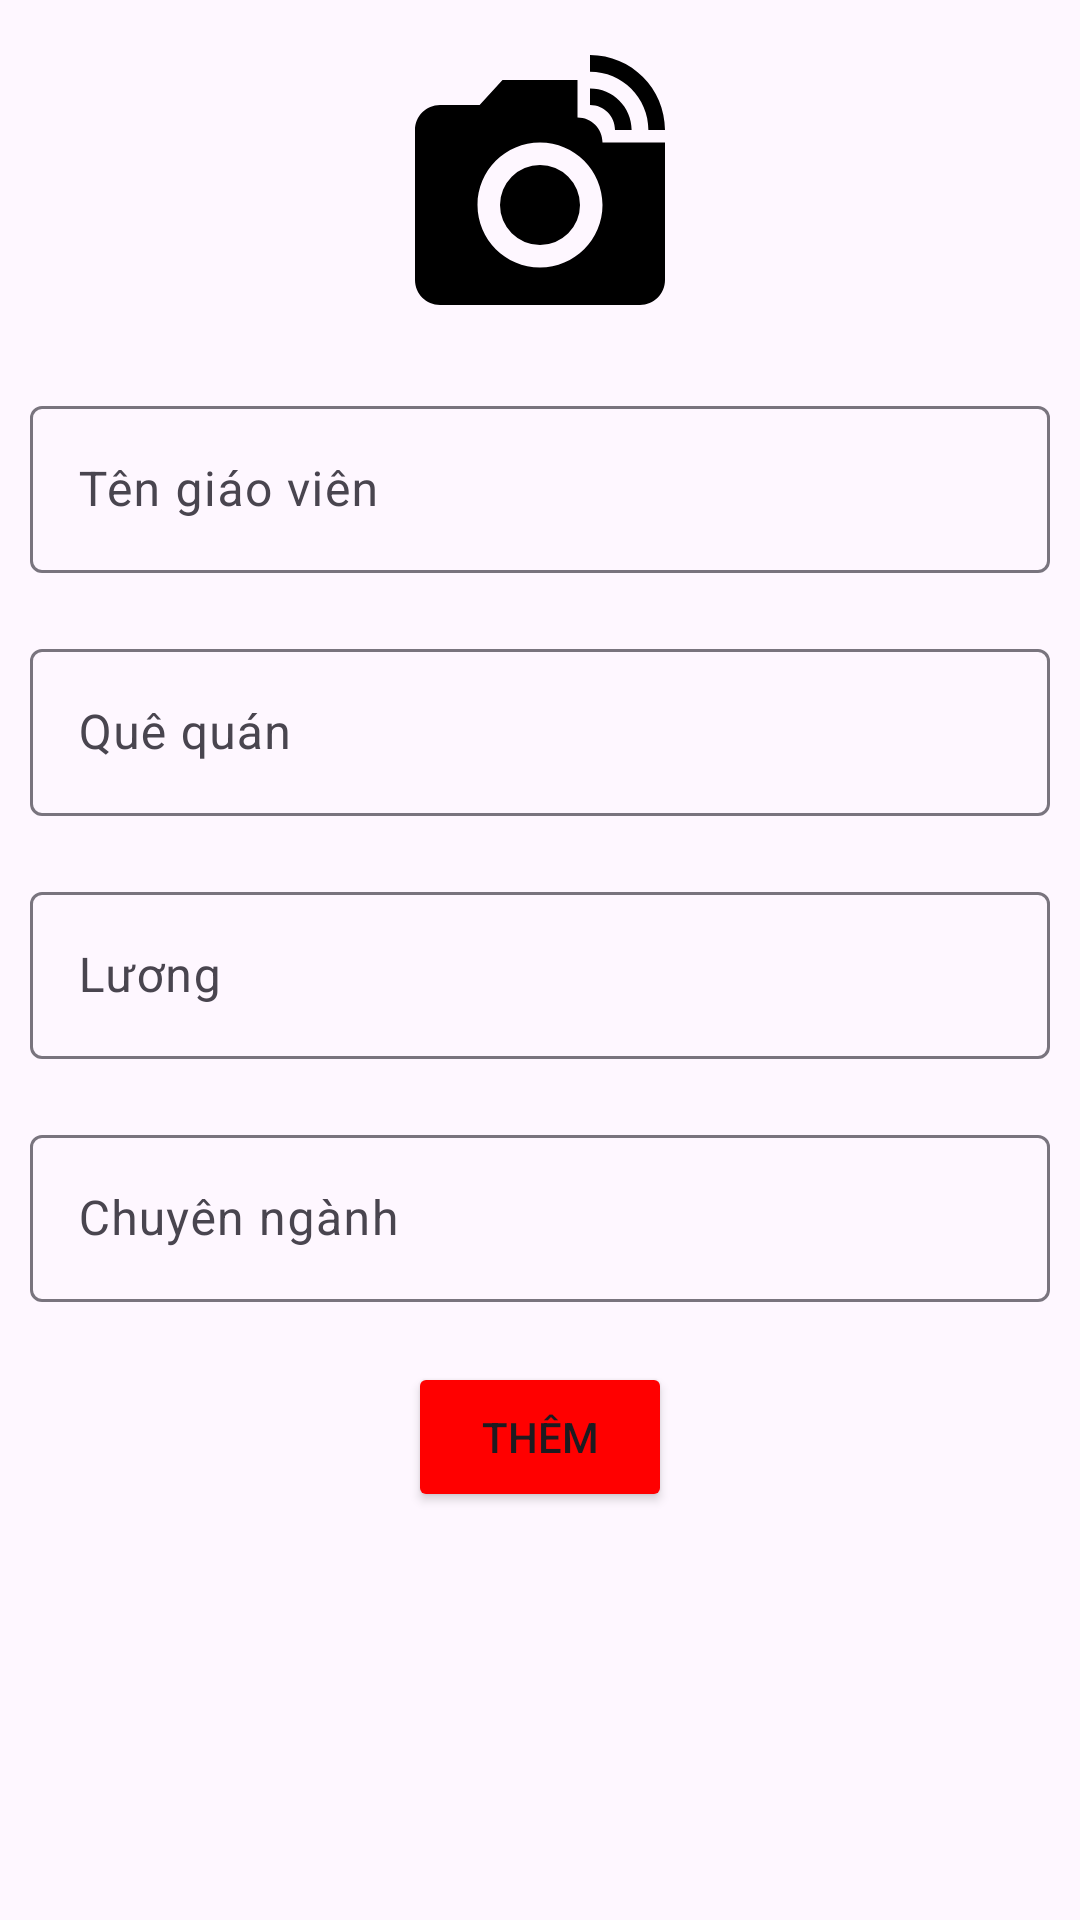

The Android layout XML behind this screen, and the referenced resources:
<!-- AndroidManifest.xml: application theme Theme.Demo_ThiThuAND -->
<!-- res/layout/activity_add.xml -->
<?xml version="1.0" encoding="utf-8"?>
<LinearLayout xmlns:android="http://schemas.android.com/apk/res/android"
    xmlns:app="http://schemas.android.com/apk/res-auto"
    xmlns:tools="http://schemas.android.com/tools"
    android:id="@+id/main"
    android:layout_width="match_parent"
    android:layout_height="match_parent"
    android:orientation="vertical"
    android:padding="10dp"
    android:layout_marginTop="20dp"
    tools:context=".Add">

    <ImageView
        android:id="@+id/img_add_teacher"
        android:layout_width="100dp"
        android:layout_height="100dp"
        android:layout_gravity="center"
        android:src="@drawable/camera" />

    <com.google.android.material.textfield.TextInputLayout
        android:layout_width="match_parent"
        android:layout_height="wrap_content"
        android:layout_marginTop="20dp">

        <com.google.android.material.textfield.TextInputEditText
            android:id="@+id/edt_name_teacher"
            android:layout_width="match_parent"
            android:layout_height="wrap_content"
            android:hint="Tên giáo viên" />
    </com.google.android.material.textfield.TextInputLayout>

    <com.google.android.material.textfield.TextInputLayout
        android:layout_width="match_parent"
        android:layout_height="wrap_content"
        android:layout_marginTop="20dp">

        <com.google.android.material.textfield.TextInputEditText
            android:id="@+id/edt_que_teacher"
            android:layout_width="match_parent"
            android:layout_height="wrap_content"
            android:hint="Quê quán" />
    </com.google.android.material.textfield.TextInputLayout>

    <com.google.android.material.textfield.TextInputLayout
        android:layout_width="match_parent"
        android:layout_height="wrap_content"
        android:layout_marginTop="20dp">

        <com.google.android.material.textfield.TextInputEditText
            android:id="@+id/edt_luong"
            android:layout_width="match_parent"
            android:layout_height="wrap_content"
            android:hint="Lương" />
    </com.google.android.material.textfield.TextInputLayout>

    <com.google.android.material.textfield.TextInputLayout
        android:layout_width="match_parent"
        android:layout_height="wrap_content"
        android:layout_marginTop="20dp">

        <com.google.android.material.textfield.TextInputEditText
            android:id="@+id/edt_chuyenNganh"
            android:layout_width="match_parent"
            android:layout_height="wrap_content"
            android:hint="Chuyên ngành" />
    </com.google.android.material.textfield.TextInputLayout>

    <Button
        android:layout_width="wrap_content"
        android:layout_height="50dp"
        android:layout_gravity="center"
        android:layout_marginTop="20dp"
        android:id="@+id/btn_add_teacher"
        android:backgroundTint="#FF0000"
        android:text="Thêm" />
</LinearLayout>
<!-- resources referenced by this layout -->
<resources>
  <!-- drawable camera (drawable) -->
  <vector xmlns:android="http://schemas.android.com/apk/res/android" android:height="30dp" android:tint="#000000" android:viewportHeight="24" android:viewportWidth="24" android:width="30dp">
  
      <path android:fillColor="@android:color/white" android:pathData="M12,14m-3.2,0a3.2,3.2 0,1 1,6.4 0a3.2,3.2 0,1 1,-6.4 0"/>
  
      <path android:fillColor="@android:color/white" android:pathData="M16,3.33c2.58,0 4.67,2.09 4.67,4.67H22c0,-3.31 -2.69,-6 -6,-6v1.33M16,6c1.11,0 2,0.89 2,2h1.33c0,-1.84 -1.49,-3.33 -3.33,-3.33V6"/>
  
      <path android:fillColor="@android:color/white" android:pathData="M17,9c0,-1.11 -0.89,-2 -2,-2L15,4L9,4L7.17,6L4,6c-1.1,0 -2,0.9 -2,2v12c0,1.1 0.9,2 2,2h16c1.1,0 2,-0.9 2,-2L22,9h-5zM12,19c-2.76,0 -5,-2.24 -5,-5s2.24,-5 5,-5 5,2.24 5,5 -2.24,5 -5,5z"/>
  
  </vector>
  <style name="Theme.Demo_ThiThuAND" parent="Base.Theme.Demo_ThiThuAND" />
  <style name="Base.Theme.Demo_ThiThuAND" parent="Theme.Material3.DayNight.NoActionBar">
          
          
      </style>
</resources>
